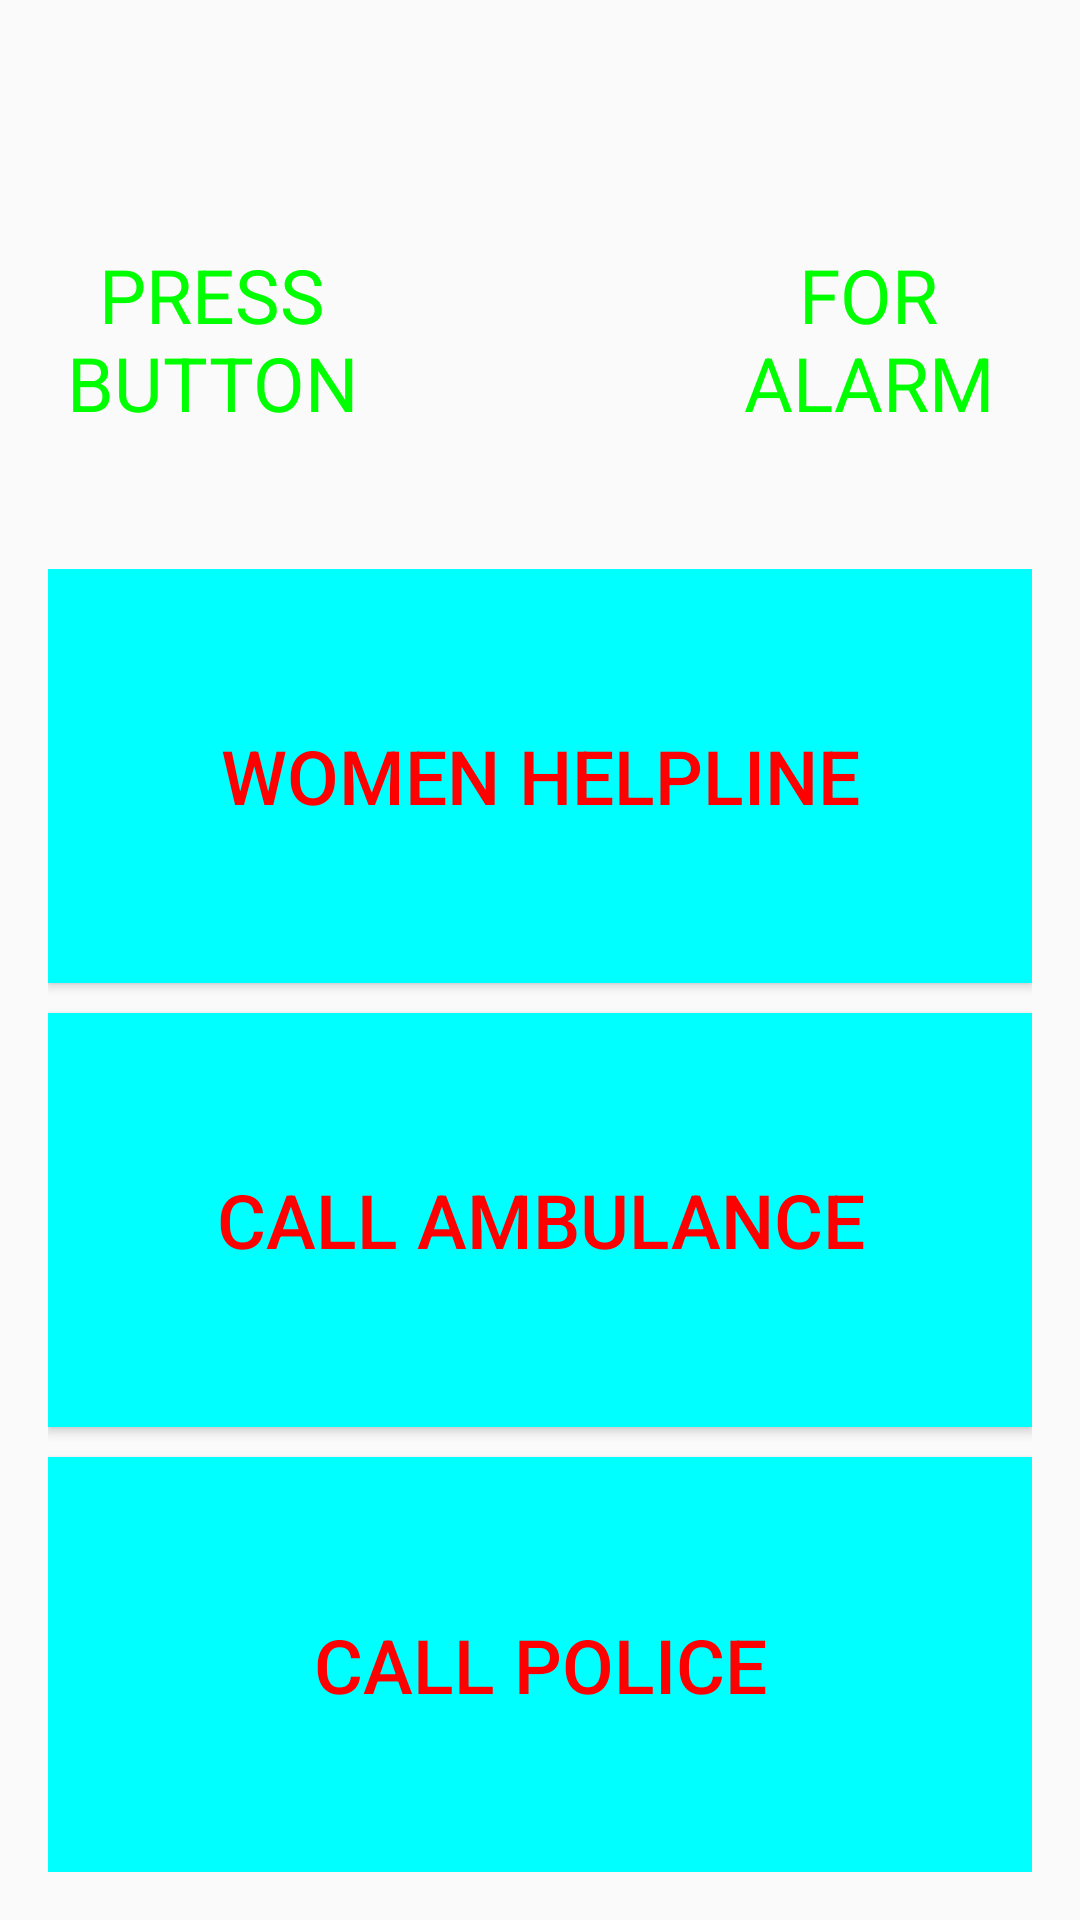

The Android layout XML behind this screen, and the referenced resources:
<!-- AndroidManifest.xml: application theme AppTheme -->
<!-- res/layout/home_frame.xml -->
<?xml version="1.0" encoding="utf-8"?>
<LinearLayout xmlns:android="http://schemas.android.com/apk/res/android"
    android:layout_width="match_parent"
    android:orientation="vertical"
    android:padding="16dp"
    android:layout_height="match_parent"
    xmlns:tools="http://schemas.android.com/tools"
    tools:context=".MainActivity"
    android:background="@drawable/background">
    <LinearLayout
        android:layout_width="match_parent"
        android:layout_height="0dp"
        android:orientation="horizontal"
        android:layout_weight=".4">
        <TextView
            android:layout_width="0dp"
            android:layout_height="match_parent"
            android:layout_weight="1"
            android:gravity="center"
            android:textColor="#00FF00"
            android:layout_marginTop="10dp"
            android:layout_gravity="center"
            android:textSize="25sp"
            android:text="PRESS BUTTON"/>
    <ImageView
        android:layout_width="0dp"
        android:id="@+id/alarmvieww"
        android:layout_weight="1"
        android:layout_height="wrap_content"
        android:src="@drawable/if_alarm"/>
        <TextView
            android:layout_width="0dp"
            android:gravity="center"
            android:textColor="#00FF00"
            android:layout_height="match_parent"
            android:layout_marginTop="10dp"
            android:layout_gravity="center"
            android:layout_weight="1"
            android:textSize="25sp"
            android:text="FOR ALARM"/>
    </LinearLayout>
    <LinearLayout
        android:layout_width="match_parent"
        android:layout_height="0dp"
        android:orientation="vertical"
        android:layout_weight="1">

        <Button
            android:layout_width="match_parent"
            android:id="@+id/quicksendd"
            android:background="#00FFFF"
            android:textColor="#FF0000"
            android:layout_height="0dp"
            android:layout_weight="1"
            android:textSize="25sp"
            android:onClick="onEmergengyQuicksend"
            android:text="Women HelpLine"/>
        <Button
            android:layout_width="match_parent"
            android:id="@+id/Call_ambulance"
            android:textColor="#FF0000"
            android:layout_height="0dp"
            android:layout_marginTop="10dp"
            android:background="#00FFFF"
            android:layout_weight="1"
            android:onClick="onclickcallAmbulance"
            android:textSize="25sp"
            android:text="Call Ambulance"/>
        <Button
            android:layout_width="match_parent"
            android:id="@+id/call_police"
            android:layout_marginTop="10dp"
            android:textColor="#FF0000"
            android:background="#00FFFF"
            android:layout_height="0dp"
            android:layout_weight="1"
            android:textSize="25sp"
            android:onClick="onclickcallpolice"
            android:text="Call Police"/>


    </LinearLayout>
</LinearLayout>
<!-- resources referenced by this layout -->
<resources>
  <style name="AppTheme" parent="Theme.AppCompat.Light.DarkActionBar">
          
          <item name="android:windowFullscreen">true</item>
          <item name="colorPrimary">#FF0000</item>
  
  
          <item name="colorPrimaryDark">@color/colorPrimaryDark</item>
          <item name="colorAccent">@color/colorAccent</item>
      </style>
  <!-- not gathered from this repository: default colours our renderer supplied (Android Studio template values) -->
  <color name="colorPrimaryDark">#FF3700B3</color>
  <color name="colorAccent">#FF03DAC5</color>
</resources>
